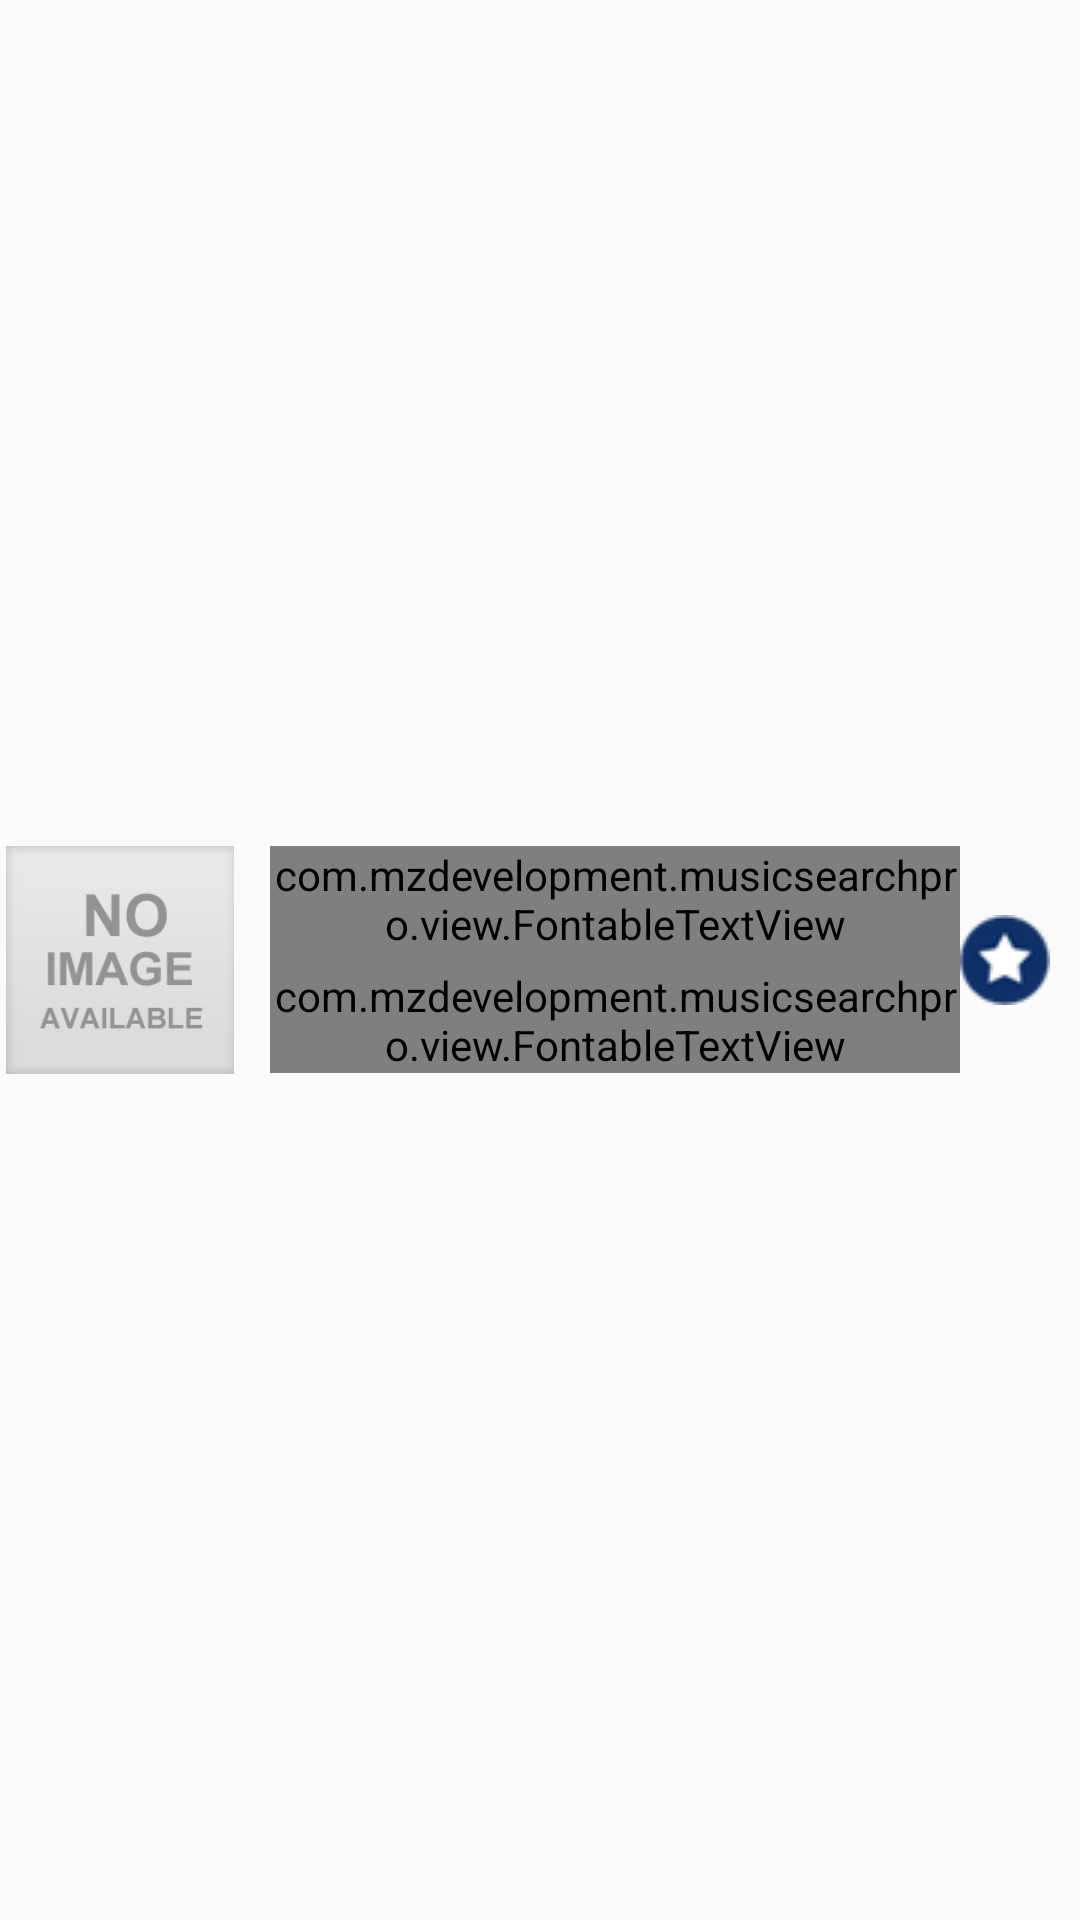

This screen was rendered from an Android layout file. Write that file and the resources it references.
<!-- AndroidManifest.xml: application theme Theme.AppCompat.Light.DarkActionBar -->
<!-- res/layout/search_list_row.xml -->
<?xml version="1.0" encoding="utf-8"?>
<RelativeLayout android:layout_width="fill_parent" android:layout_height="fill_parent"
  xmlns:android="http://schemas.android.com/apk/res/android" xmlns:app="http://schemas.android.com/apk/res-auto">
    <RelativeLayout android:id="@+id/ll_image" android:layout_width="@dimen/dp_80" android:layout_height="@dimen/dp_80" android:layout_centerVertical="true">
        <ImageView android:id="@+id/iv_image" android:padding="@dimen/dp_2" android:layout_width="@dimen/dp_80" android:layout_height="@dimen/dp_80" android:src="@drawable/noimage" android:scaleType="fitXY" android:adjustViewBounds="true" android:layout_centerHorizontal="true" android:layout_centerVertical="true" android:contentDescription="@string/img_desc" />
    </RelativeLayout>
    <LinearLayout android:orientation="vertical" android:layout_width="wrap_content" android:layout_height="wrap_content" android:layout_marginLeft="@dimen/dp_10" android:layout_marginRight="@dimen/dp_40" android:layout_toRightOf="@+id/ll_image" android:layout_centerVertical="true">
        <com.mzdevelopment.musicsearchpro.view.FontableTextView android:textSize="@dimen/sp_14" android:textColor="@color/menu_text" android:id="@+id/title" android:layout_width="wrap_content" android:layout_height="wrap_content" android:text="musbjdnsk fdnfkdsff fr fr fr fr fr fr fr" android:maxLines="2" app:font="RobotoCondensed-Regular_0.ttf" />
        <com.mzdevelopment.musicsearchpro.view.FontableTextView android:textSize="@dimen/sp_13" android:textColor="@color/menu_text" android:id="@+id/username" android:paddingTop="@dimen/dp_5" android:layout_width="wrap_content" android:layout_height="wrap_content" android:text="musbjdnsk fdnfkdsf" android:maxLines="1" app:font="RobotoCondensed-Regular_0.ttf" />
    </LinearLayout>
    <ImageView android:id="@+id/iv_checkBox" android:focusable="false" android:visibility="visible" android:layout_width="wrap_content" android:layout_height="wrap_content" android:layout_marginRight="@dimen/dp_10" android:src="@drawable/star_white" android:layout_alignParentRight="true" android:layout_centerVertical="true" android:contentDescription="@string/img_desc" />
</RelativeLayout>
<!-- resources referenced by this layout -->
<resources>
  <color name="menu_text">#ff4d4d4d</color>
  <dimen name="dp_10">10.0dip</dimen>
  <dimen name="dp_2">2.0dip</dimen>
  <dimen name="dp_40">40.0dip</dimen>
  <dimen name="dp_5">5.0dip</dimen>
  <dimen name="dp_80">80.0dip</dimen>
  <dimen name="sp_13">13.0sp</dimen>
  <dimen name="sp_14">14.0sp</dimen>
  <!-- drawable noimage: png bitmap (drawable-mdpi-v4, 3648 bytes) -->
  <!-- drawable star_white: png bitmap (drawable-mdpi-v4, 1387 bytes) -->
  <string name="img_desc">image</string>
</resources>
